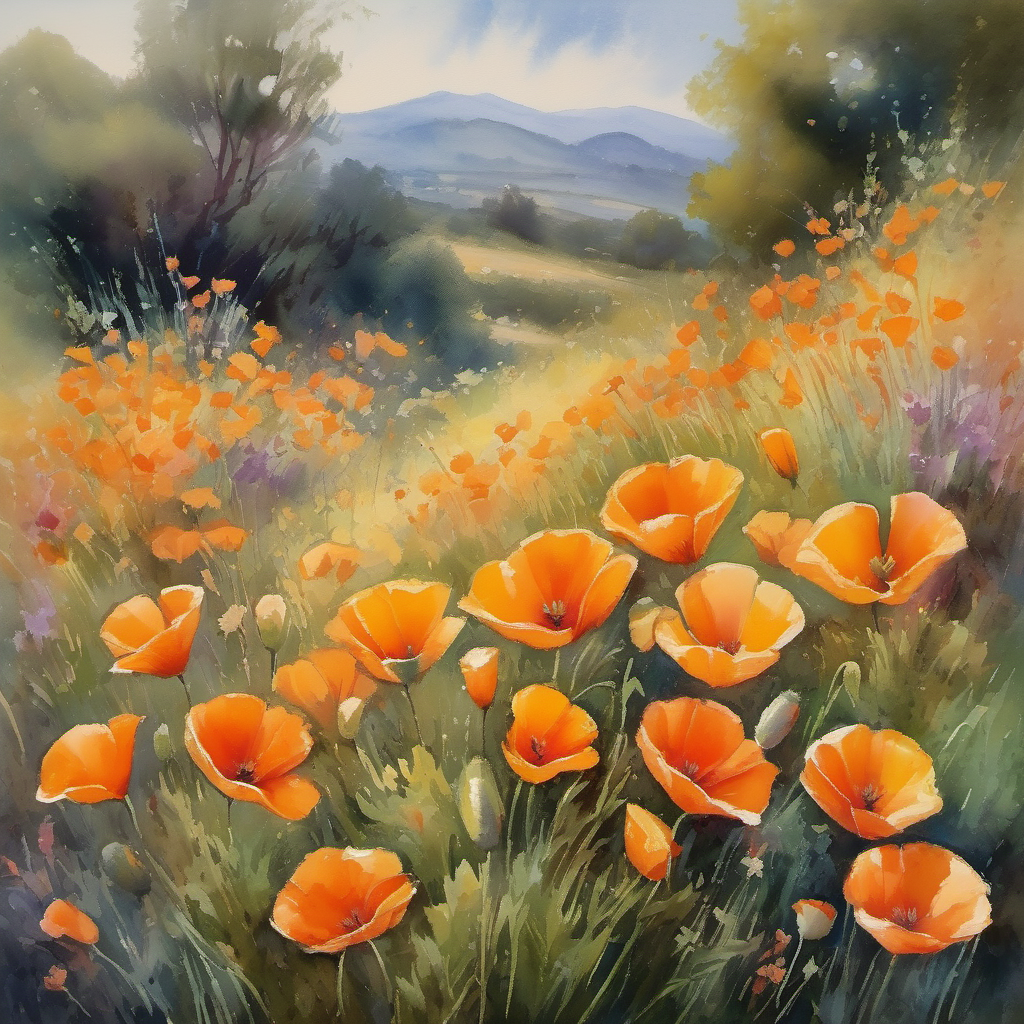
Generation parameters embedded in this image by AUTOMATIC1111 Stable Diffusion web UI or a fork of it (Forge, ...) (PNG 'parameters' text chunk):
a stunning watercolor painting on canvas of california poppy flowers, in the style of Claude Monet,  Giverny, impressionism, impressionistic landscapes, pastel colors, impressionistic portraits, exaggerated blurry brushstrokes, dramatic lighting :0.8
Negative prompt: ugly, tiling, poorly drawn hands, poorly drawn feet, poorly drawn face, out of frame, extra limbs, disfigured, deformed, body out of frame, bad anatomy, watermark, signature, cut off, low contrast, underexposed, overexposed, bad art, beginner, amateur, distorted face
Steps: 100, Sampler: Euler, CFG scale: 7, Seed: 1646781553, Size: 1024x1024, Model hash: 31e35c80fc, Model: sd_xl_base_1.0, Version: v1.5.1